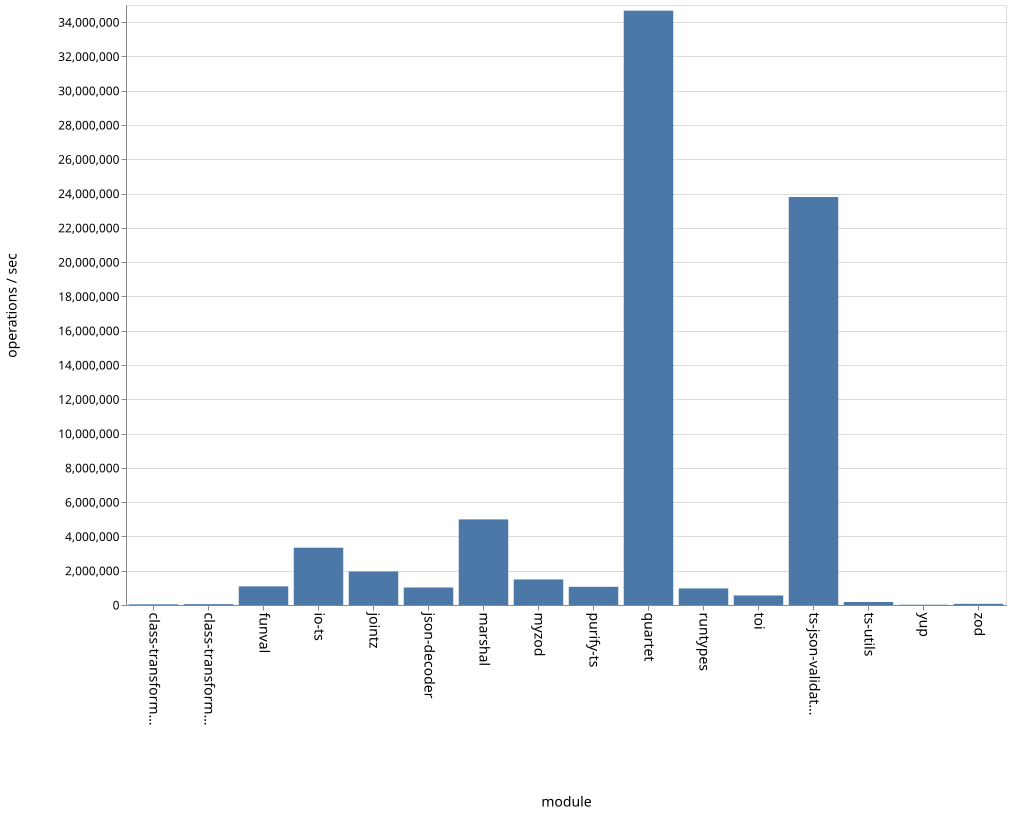

The data file committed next to this chart (first rows):
name, ops
class-transformer-validator-async, 38551
class-transformer-validator-sync, 50501
funval, 1086828
io-ts, 3342401
jointz, 1953673
json-decoder, 1020887
marshal, 4993049
myzod, 1489479
purify-ts, 1061298
quartet, 34669173
runtypes, 966403
toi, 555380
ts-json-validator, 23798457
ts-utils, 175309
yup, 16920
zod, 68416
